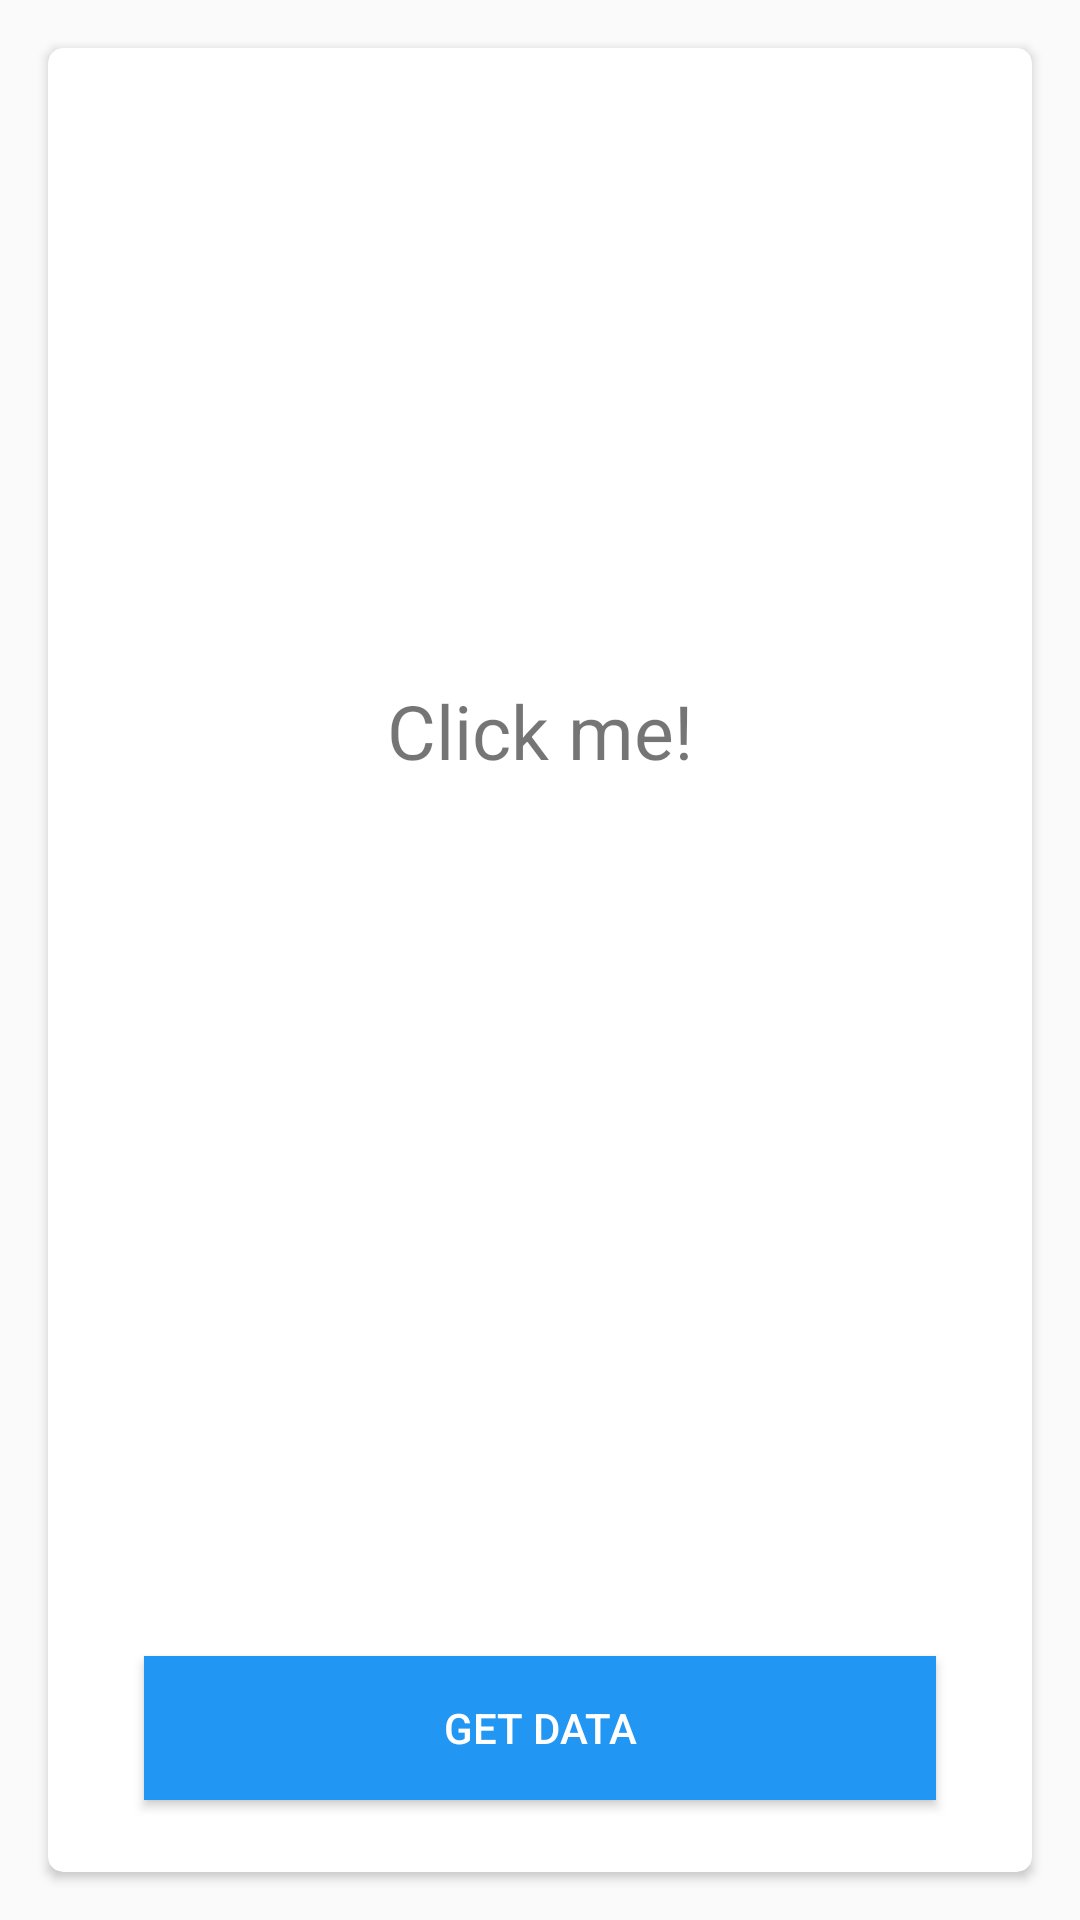

Reconstruct the res/layout file that produces this screen, plus the resources it refers to.
<!-- AndroidManifest.xml: application theme AppTheme -->
<!-- res/layout/fragment_read.xml -->
<?xml version="1.0" encoding="utf-8"?>
<androidx.constraintlayout.widget.ConstraintLayout xmlns:android="http://schemas.android.com/apk/res/android"
    xmlns:app="http://schemas.android.com/apk/res-auto"
    xmlns:tools="http://schemas.android.com/tools"
    android:id="@+id/date"
    android:layout_width="match_parent"
    android:layout_height="match_parent"
    android:padding="8sp"
    tools:context=".Read">

    <androidx.cardview.widget.CardView
        android:layout_width="match_parent"
        android:layout_height="0dp"
        android:layout_marginStart="8dp"
        android:layout_marginTop="8dp"
        android:layout_marginEnd="8dp"
        android:layout_marginBottom="8dp"
        app:cardCornerRadius="5dp"
        app:layout_constraintBottom_toBottomOf="parent"
        app:layout_constraintEnd_toEndOf="parent"
        app:layout_constraintStart_toStartOf="parent"
        app:layout_constraintTop_toTopOf="parent">

        <androidx.constraintlayout.widget.ConstraintLayout
            android:layout_width="match_parent"
            android:layout_height="match_parent">

            <TextView
                android:id="@+id/textRead"
                android:layout_width="wrap_content"
                android:layout_height="wrap_content"
                android:text="Click me!"
                android:textSize="25sp"
                app:layout_constraintBottom_toBottomOf="parent"
                app:layout_constraintEnd_toEndOf="parent"
                app:layout_constraintStart_toStartOf="parent"
                app:layout_constraintTop_toTopOf="parent"
                app:layout_constraintVertical_bias="0.367" />

            <Button
                android:id="@+id/readData"
                android:layout_width="0dp"
                android:layout_height="wrap_content"
                android:layout_marginStart="32dp"
                android:layout_marginEnd="32dp"
                android:layout_marginBottom="24dp"
                android:background="@color/colorAccent"
                android:text="Get Data"
                android:textColor="#FFFFFF"
                app:layout_constraintBottom_toBottomOf="parent"
                app:layout_constraintEnd_toEndOf="parent"
                app:layout_constraintHorizontal_bias="0.0"
                app:layout_constraintStart_toStartOf="parent"
                app:layout_constraintTop_toBottomOf="@+id/textRead"
                app:layout_constraintVertical_bias="1.0" />

            <TextView
                android:id="@+id/textDate"
                android:layout_width="wrap_content"
                android:layout_height="wrap_content"
                android:layout_marginStart="260dp"
                android:layout_marginTop="8dp"
                android:layout_marginEnd="8dp"
                android:layout_marginBottom="152dp"
                android:text=""
                android:textColor="@color/color_white"
                app:layout_constraintBottom_toTopOf="@+id/textRead"
                app:layout_constraintEnd_toEndOf="parent"
                app:layout_constraintHorizontal_bias="1.0"
                app:layout_constraintStart_toStartOf="parent"
                app:layout_constraintTop_toTopOf="parent"
                app:layout_constraintVertical_bias="0.121" />

        </androidx.constraintlayout.widget.ConstraintLayout>

    </androidx.cardview.widget.CardView>

</androidx.constraintlayout.widget.ConstraintLayout>
<!-- resources referenced by this layout -->
<resources>
  <color name="colorAccent">#2196F3</color>
  <color name="color_white">#FFFFFF</color>
  <style name="AppTheme" parent="Theme.AppCompat.Light.DarkActionBar">
          
          <item name="colorPrimary">@color/colorPrimary</item>
          <item name="colorPrimaryDark">@color/colorPrimaryDark</item>
          <item name="colorAccent">@color/colorAccent</item>
          <item name="android:statusBarColor">@color/colorPrimary</item>
      </style>
  <color name="colorPrimary">#C1C1C1</color>
  <color name="colorPrimaryDark">#515151</color>
</resources>
